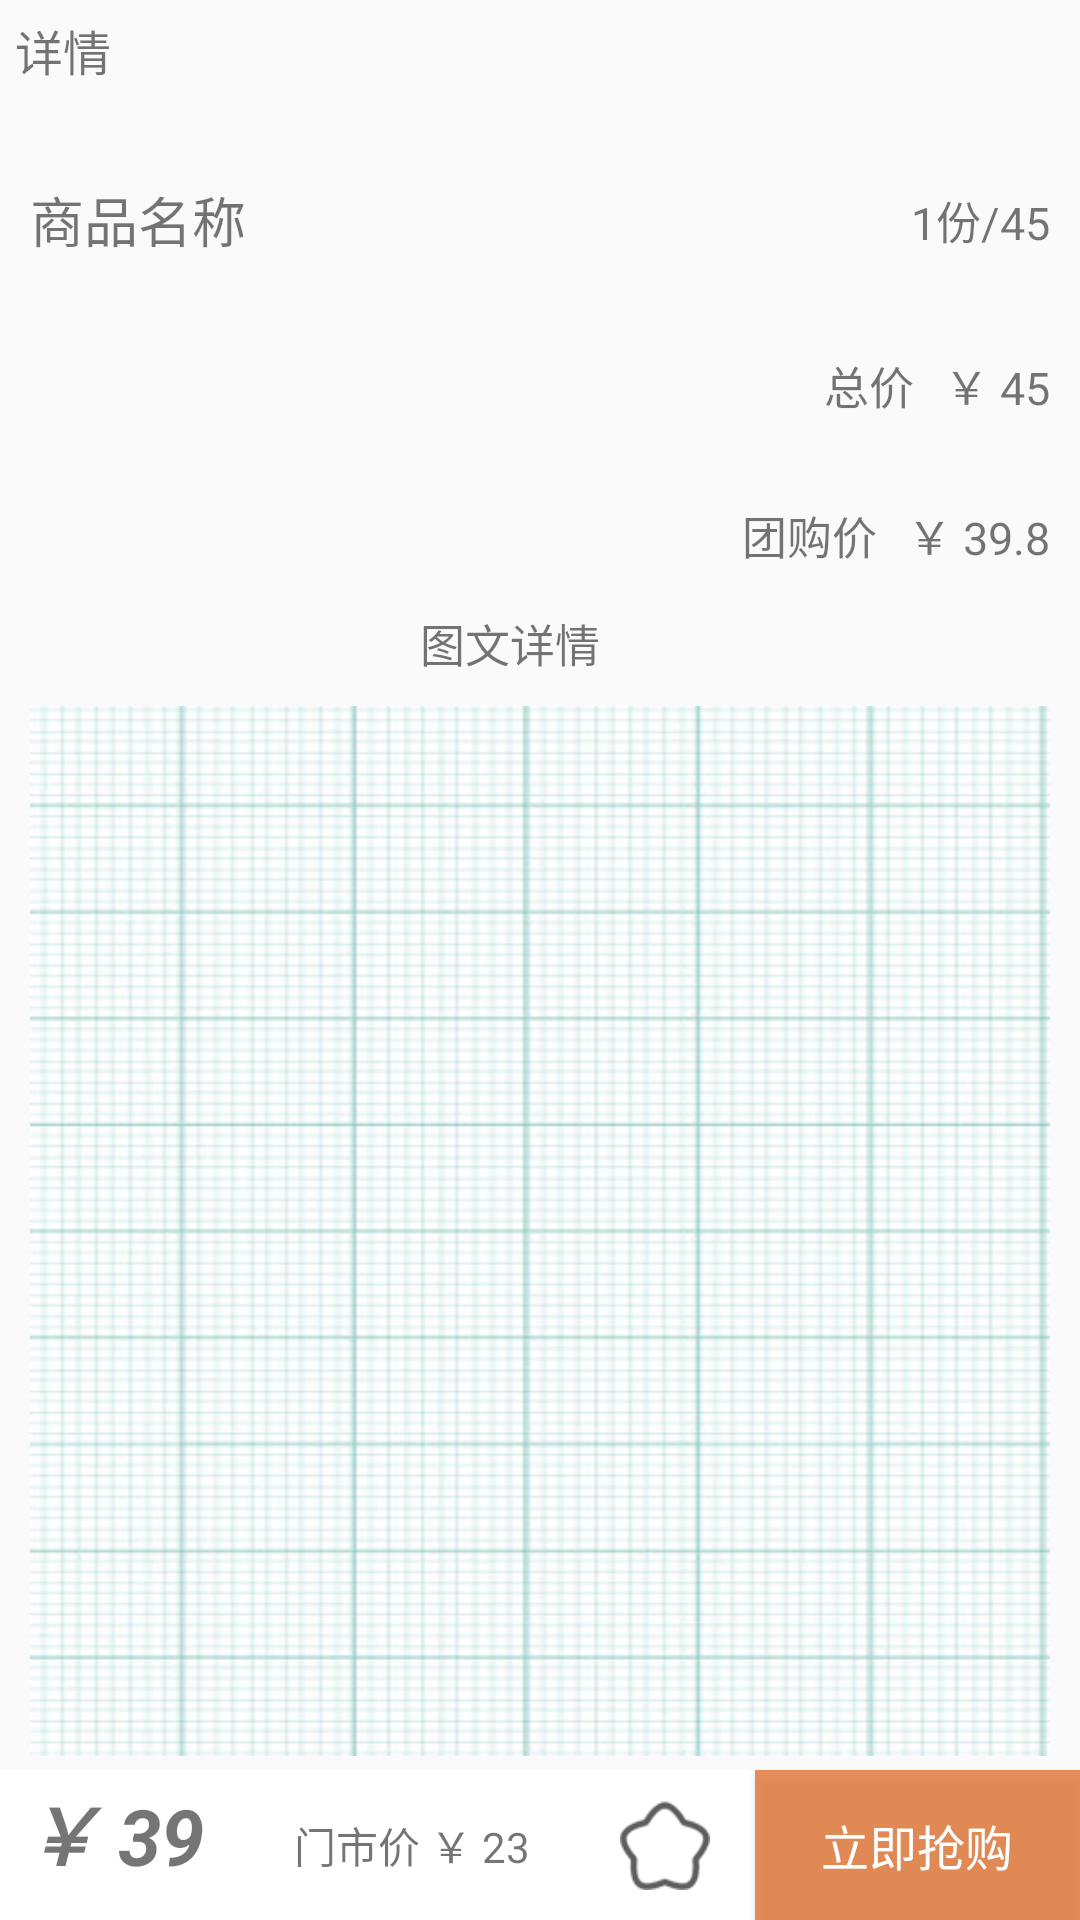

Produce the Android XML layout that renders to this screen, including the resource entries it uses.
<!-- AndroidManifest.xml: application theme AppTheme -->
<!-- res/layout/activity_collection.xml -->
<?xml version="1.0" encoding="utf-8"?>
<RelativeLayout xmlns:android="http://schemas.android.com/apk/res/android"
    xmlns:app="http://schemas.android.com/apk/res-auto"
    xmlns:tools="http://schemas.android.com/tools"
    android:layout_width="match_parent"
    android:layout_height="match_parent"
    tools:context=".activity.GoodDetailActivity">

    <ScrollView
        android:layout_width="match_parent"
        android:layout_height="match_parent">

        <LinearLayout
            android:layout_width="match_parent"
            android:layout_height="match_parent"
            android:orientation="vertical">

            <TextView
                android:layout_width="match_parent"
                android:layout_height="match_parent"
                android:layout_margin="5dp"
                android:text="详情"
                android:textSize="16dp"></TextView>

            <LinearLayout
                android:layout_width="match_parent"
                android:layout_height="60dp"
                android:layout_marginTop="10dp"
                android:background="@color/lemonchiffon"
                android:orientation="horizontal">

                <TextView
                    android:id="@+id/goodname"
                    android:layout_width="match_parent"
                    android:layout_height="match_parent"
                    android:layout_marginLeft="10dp"
                    android:layout_weight="1"
                    android:gravity="center_vertical"
                    android:text="商品名称"
                    android:textSize="18dp"></TextView>

                <TextView
                    android:id="@+id/guige"
                    android:layout_width="wrap_content"
                    android:layout_height="match_parent"
                    android:layout_marginRight="10dp"
                    android:gravity="center_vertical"
                    android:text="1份/45"
                    android:textSize="15dp"></TextView>
            </LinearLayout>

            <LinearLayout
                android:layout_width="match_parent"
                android:layout_height="50dp"
                android:orientation="horizontal">

                <TextView
                    android:layout_width="match_parent"
                    android:layout_height="wrap_content"
                    android:layout_weight="1">

                </TextView>

                <TextView

                    android:layout_width="wrap_content"
                    android:layout_height="match_parent"
                    android:layout_marginRight="10dp"
                    android:gravity="center_vertical"
                    android:text="总价"
                    android:textSize="15dp"></TextView>

                <TextView
                    android:id="@+id/dian_price"
                    android:layout_width="wrap_content"
                    android:layout_height="match_parent"
                    android:layout_marginRight="10dp"
                    android:gravity="center_vertical"
                    android:text="￥ 45"
                    android:textSize="15dp"></TextView>


            </LinearLayout>

            <LinearLayout
                android:layout_width="match_parent"
                android:layout_height="50dp"
                android:orientation="horizontal">

                <TextView
                    android:layout_width="match_parent"
                    android:layout_height="wrap_content"
                    android:layout_weight="1">

                </TextView>

                <TextView

                    android:layout_width="wrap_content"
                    android:layout_height="match_parent"
                    android:layout_marginRight="10dp"
                    android:gravity="center_vertical"
                    android:text="团购价"
                    android:textSize="15dp"></TextView>

                <TextView

                    android:id="@+id/tuan_price"
                    android:layout_width="wrap_content"
                    android:layout_height="match_parent"
                    android:layout_marginRight="10dp"
                    android:gravity="center_vertical"
                    android:text="￥ 39.8"
                    android:textColor="@color/darkorange"
                    android:textSize="15dp"></TextView>


            </LinearLayout>

            <LinearLayout
                android:layout_width="match_parent"
                android:layout_height="wrap_content"
                android:gravity="center"
                android:orientation="vertical">

                <TextView

                    android:layout_width="wrap_content"
                    android:layout_height="match_parent"
                    android:layout_marginRight="10dp"
                    android:gravity="center_vertical"
                    android:text="图文详情"
                    android:textSize="15dp"></TextView>

                <ImageView
                    android:id="@+id/good_picture"
                    android:layout_width="match_parent"
                    android:layout_height="350dp"
                    android:layout_margin="10dp"
                    android:background="@drawable/image_bg1"></ImageView>

                <TextView

                    android:id="@+id/detail"
                    android:layout_width="match_parent"
                    android:layout_height="match_parent"
                    android:layout_margin="10dp"

                    android:text="图文详情"
                    android:textSize="15dp"></TextView>

            </LinearLayout>


        </LinearLayout>
    </ScrollView>

    <LinearLayout
        android:id="@+id/bottom_layout"
        android:layout_width="match_parent"
        android:layout_height="50dp"
        android:layout_alignParentBottom="true"
        android:background="@color/white"
        android:orientation="horizontal">

        <TextView
            android:id="@+id/ccc"
            android:layout_width="wrap_content"
            android:layout_height="wrap_content"
            android:layout_marginLeft="7dp"
            android:layout_weight="1"
            android:text="￥ 39"
            android:textColor="@color/orange"
            android:textSize="26dp"
            android:textStyle="bold|italic" />

        <LinearLayout
            android:layout_width="wrap_content"
            android:layout_height="match_parent"
            android:layout_weight="1"
            android:gravity="center"
            android:orientation="horizontal">

            <TextView
                android:id="@+id/tv_selected"
                android:layout_width="wrap_content"
                android:layout_height="wrap_content"
                android:text="门市价"
                android:textColor="@color/c" />

            <TextView
                android:id="@+id/bbb"
                android:layout_width="wrap_content"
                android:layout_height="wrap_content"
                android:text=" ￥ 23"
                android:textColor="@color/c" />

        </LinearLayout>

        <TextView
            android:id="@+id/tv_total"
            android:layout_width="wrap_content"
            android:layout_height="match_parent"
            android:layout_weight="1"
            android:textColor="#fff" />

        <ImageView
            android:id="@+id/iv_collect1"
            android:layout_width="30dp"
            android:layout_height="30dp"
            android:layout_gravity="center"
            android:visibility="visible"
            android:background="@drawable/image_collect"/>
        <ImageView
            android:id="@+id/iv_collect2"
            android:layout_width="30dp"
            android:layout_height="30dp"
            android:layout_gravity="center"
            android:visibility="gone"
            android:background="@drawable/image_collect2"/>

        <TextView
            android:layout_width="15dp"
            android:layout_height="match_parent"/>

        <Button
            android:id="@+id/btn_take_order"
            android:layout_width="wrap_content"
            android:layout_height="50dp"
            android:layout_weight="1"
            android:background="@drawable/btn_bg4"
            android:text="立即抢购"
            android:textColor="@color/white"
            android:textSize="16dp" />
    </LinearLayout>

</RelativeLayout>
<!-- resources referenced by this layout -->
<resources>
  <!-- drawable btn_bg4 (drawable) -->
  <?xml version="1.0" encoding="utf-8"?>
  <shape xmlns:android="http://schemas.android.com/apk/res/android">
      <solid android:color="#e5e48247" />
  </shape>
  <!-- drawable image_bg1: jpg bitmap (drawable, 73806 bytes) -->
  <!-- drawable image_collect: png bitmap (drawable, 12837 bytes) -->
  <style name="AppTheme" parent="Theme.AppCompat.Light.NoActionBar">
          
          <item name="colorPrimary">#FFC0CB</item>
          <item name="colorPrimaryDark">#FFC0CB</item>
          <item name="colorAccent">#FFC0CB</item>
      </style>
  <!-- not gathered from this repository: default colours our renderer supplied (Android Studio template values) -->
  <color name="white">#FFFFFFFF</color>
</resources>
